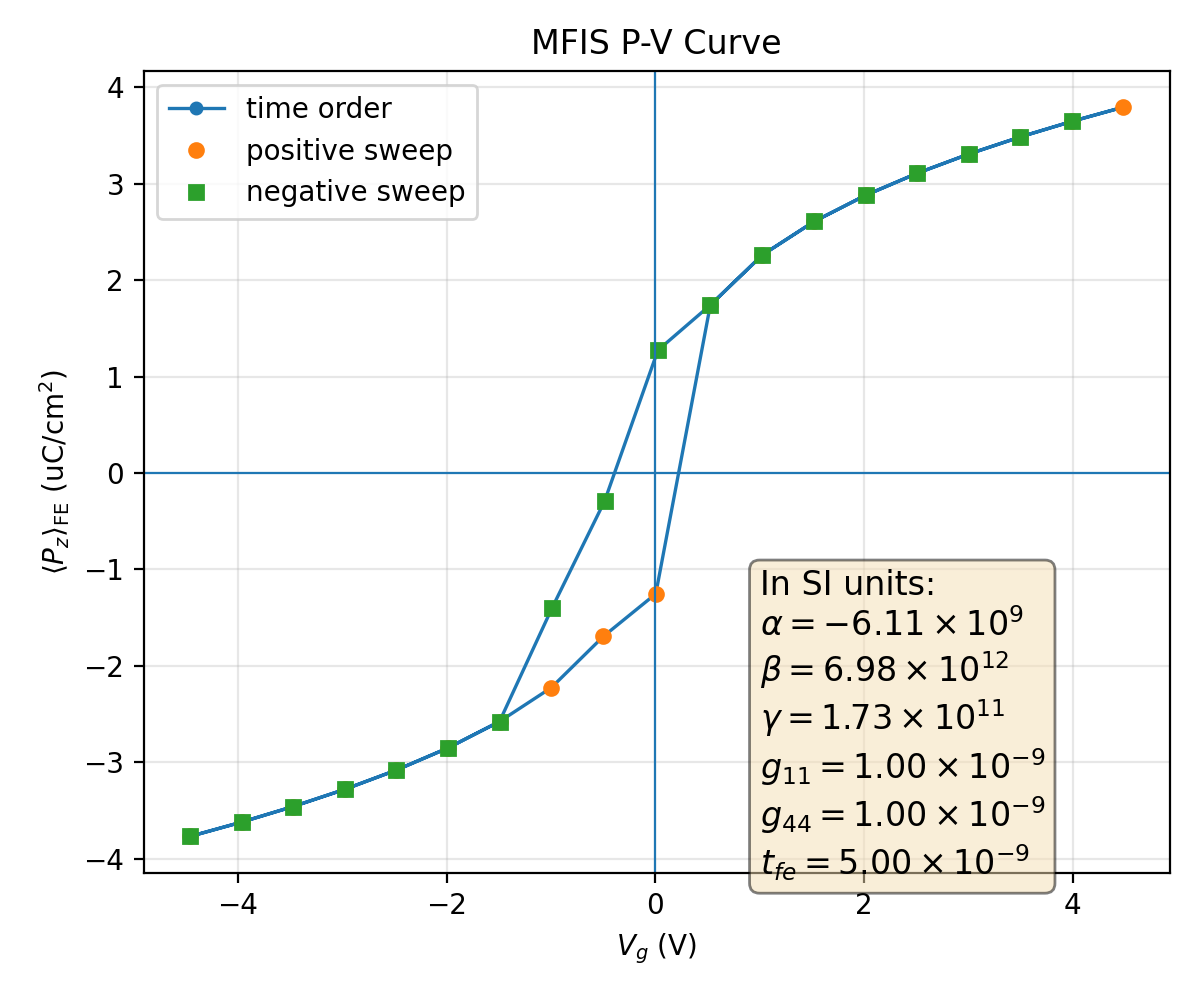

Data behind this chart, as committed beside it:
plotfile, step, P_mean, P_min, P_max, P_std, Vg_mean, Vg_min, Vg_max, Vg_std, Nx, Ny, Nz, num_FE_cells, sweep_direction
plt00011227, 11227, 0.0377, 0.03164, 0.04102, 0.002114, -4.457, -4.457, -4.457, 3.3283553055699117e-14, 64, 64, 59, 45056, 0.0
plt00011243, 11243, 0.03622, 0.0298, 0.03922, 0.002177, -3.964, -3.964, -3.964, 1.1154703060102475e-14, 64, 64, 59, 45056, 1.0
plt00011262, 11262, 0.0346, 0.02781, 0.03727, 0.002256, -3.47, -3.47, -3.47, 1.3625995411423545e-13, 64, 64, 59, 45056, 1.0
plt00011283, 11283, 0.03282, 0.0256, 0.0351, 0.002356, -2.976, -2.976, -2.976, 1.6266282902977436e-14, 64, 64, 59, 45056, 1.0
plt00011308, 11308, 0.03083, 0.02314, 0.03266, 0.00248, -2.482, -2.482, -2.482, 1.1427749457745812e-14, 64, 64, 59, 45056, 1.0
plt00011339, 11339, 0.02853, 0.02033, 0.02983, 0.002633, -1.988, -1.988, -1.988, 4.621832582685613e-14, 64, 64, 59, 45056, 1.0
plt00011378, 11378, 0.02579, 0.01704, 0.02696, 0.002818, -1.492, -1.492, -1.492, 7.280801203253117e-15, 64, 64, 59, 45056, 1.0
plt00011435, 11435, 0.02227, 0.01301, 0.02375, 0.003037, -0.9961, -0.9961, -0.9961, 3.03609714927342e-15, 64, 64, 59, 45056, 1.0
plt00011550, 11550, 0.01696, 0.007598, 0.01896, 0.003258, -0.4971, -0.4971, -0.4971, 2.572524144668699e-15, 64, 64, 59, 45056, 1.0
plt00011758, 11758, 0.01254, 0.004013, 0.0151, 0.003297, 0.005425, 0.005425, 0.005425, 4.444093450446851e-15, 64, 64, 59, 45056, 1.0
plt00012190, 12190, -0.01742, -0.01937, -0.008024, 0.003246, 0.5282, 0.5282, 0.5282, 7.429305819781146e-08, 64, 64, 59, 45056, 1.0
plt00012250, 12250, -0.02261, -0.02406, -0.01338, 0.003018, 1.027, 1.027, 1.027, 1.481344147112727e-11, 64, 64, 59, 45056, 1.0
plt00012290, 12290, -0.02609, -0.02724, -0.01739, 0.002798, 1.523, 1.523, 1.523, 3.4112268649252394e-15, 64, 64, 59, 45056, 1.0
plt00012321, 12321, -0.02881, -0.03018, -0.02067, 0.002614, 2.018, 2.018, 2.018, 3.608224830031759e-15, 64, 64, 59, 45056, 1.0
plt00012347, 12347, -0.0311, -0.03299, -0.02347, 0.002463, 2.513, 2.513, 2.513, 3.064989790484801e-14, 64, 64, 59, 45056, 1.0
plt00012369, 12369, -0.03309, -0.03542, -0.02593, 0.002341, 3.006, 3.006, 3.006, 4.555460317794803e-14, 64, 64, 59, 45056, 1.0
plt00012388, 12388, -0.03486, -0.03758, -0.02812, 0.002243, 3.5, 3.5, 3.5, 3.604379701537913e-15, 64, 64, 59, 45056, 1.0
plt00012405, 12405, -0.03647, -0.03953, -0.03012, 0.002165, 3.994, 3.994, 3.994, 2.0648730585879217e-14, 64, 64, 59, 45056, 1.0
plt00012420, 12420, -0.03795, -0.04132, -0.03194, 0.002104, 4.487, 4.487, 4.487, 1.8694909659008218e-13, 64, 64, 59, 45056, 1.0
plt00012436, 12436, -0.03647, -0.03953, -0.03012, 0.002165, 3.994, 3.994, 3.994, 5.5416701923897554e-15, 64, 64, 59, 45056, -1.0
plt00012454, 12454, -0.03486, -0.03758, -0.02812, 0.002243, 3.5, 3.5, 3.5, 1.3038938439292997e-13, 64, 64, 59, 45056, -1.0
plt00012475, 12475, -0.03309, -0.03542, -0.02593, 0.002341, 3.006, 3.006, 3.006, 3.7033635394180885e-14, 64, 64, 59, 45056, -1.0
plt00012500, 12500, -0.0311, -0.03299, -0.02347, 0.002463, 2.513, 2.513, 2.513, 2.1152589550219202e-15, 64, 64, 59, 45056, -1.0
plt00012530, 12530, -0.02881, -0.03018, -0.02067, 0.002614, 2.018, 2.018, 2.018, 1.9405891827115356e-14, 64, 64, 59, 45056, -1.0
plt00012568, 12568, -0.02609, -0.02724, -0.01739, 0.002798, 1.523, 1.523, 1.523, 3.913551909616314e-14, 64, 64, 59, 45056, -1.0
plt00012623, 12623, -0.02261, -0.02406, -0.01338, 0.003018, 1.027, 1.027, 1.027, 1.0425904568008264e-15, 64, 64, 59, 45056, -1.0
plt00012730, 12730, -0.01742, -0.01937, -0.008025, 0.003246, 0.5282, 0.5282, 0.5282, 1.0934428697813141e-15, 64, 64, 59, 45056, -1.0
plt00012928, 12928, -0.01273, -0.01527, -0.004149, 0.003298, 0.02572, 0.02572, 0.02572, 7.930737833783496e-16, 64, 64, 59, 45056, -1.0
plt00016348, 16348, 0.002929, -0.02881, 0.02808, 0.02185, -0.4857, -0.4933, -0.4783, 0.005134, 64, 64, 59, 45056, -1.0
plt00018293, 18293, 0.014, -0.02877, 0.02771, 0.01761, -0.9887, -0.9935, -0.9816, 0.004084, 64, 64, 59, 45056, -1.0
plt00018418, 18418, 0.02579, 0.01704, 0.02696, 0.002818, -1.492, -1.492, -1.492, 2.1752473384106833e-08, 64, 64, 59, 45056, -1.0
plt00018450, 18450, 0.02853, 0.02033, 0.02983, 0.002633, -1.988, -1.988, -1.988, 7.448566236094879e-13, 64, 64, 59, 45056, -1.0
plt00018476, 18476, 0.03083, 0.02314, 0.03266, 0.00248, -2.482, -2.482, -2.482, 5.724577882425675e-14, 64, 64, 59, 45056, -1.0
plt00018498, 18498, 0.03282, 0.0256, 0.0351, 0.002356, -2.976, -2.976, -2.976, 5.960574324543547e-14, 64, 64, 59, 45056, -1.0
plt00018517, 18517, 0.0346, 0.02781, 0.03727, 0.002256, -3.47, -3.47, -3.47, 2.3600468509106697e-13, 64, 64, 59, 45056, -1.0
plt00018534, 18534, 0.03622, 0.0298, 0.03922, 0.002177, -3.964, -3.964, -3.964, 1.4278240742652584e-14, 64, 64, 59, 45056, -1.0
plt00018549, 18549, 0.0377, 0.03164, 0.04102, 0.002114, -4.457, -4.457, -4.457, 1.0664499792297366e-14, 64, 64, 59, 45056, -1.0
